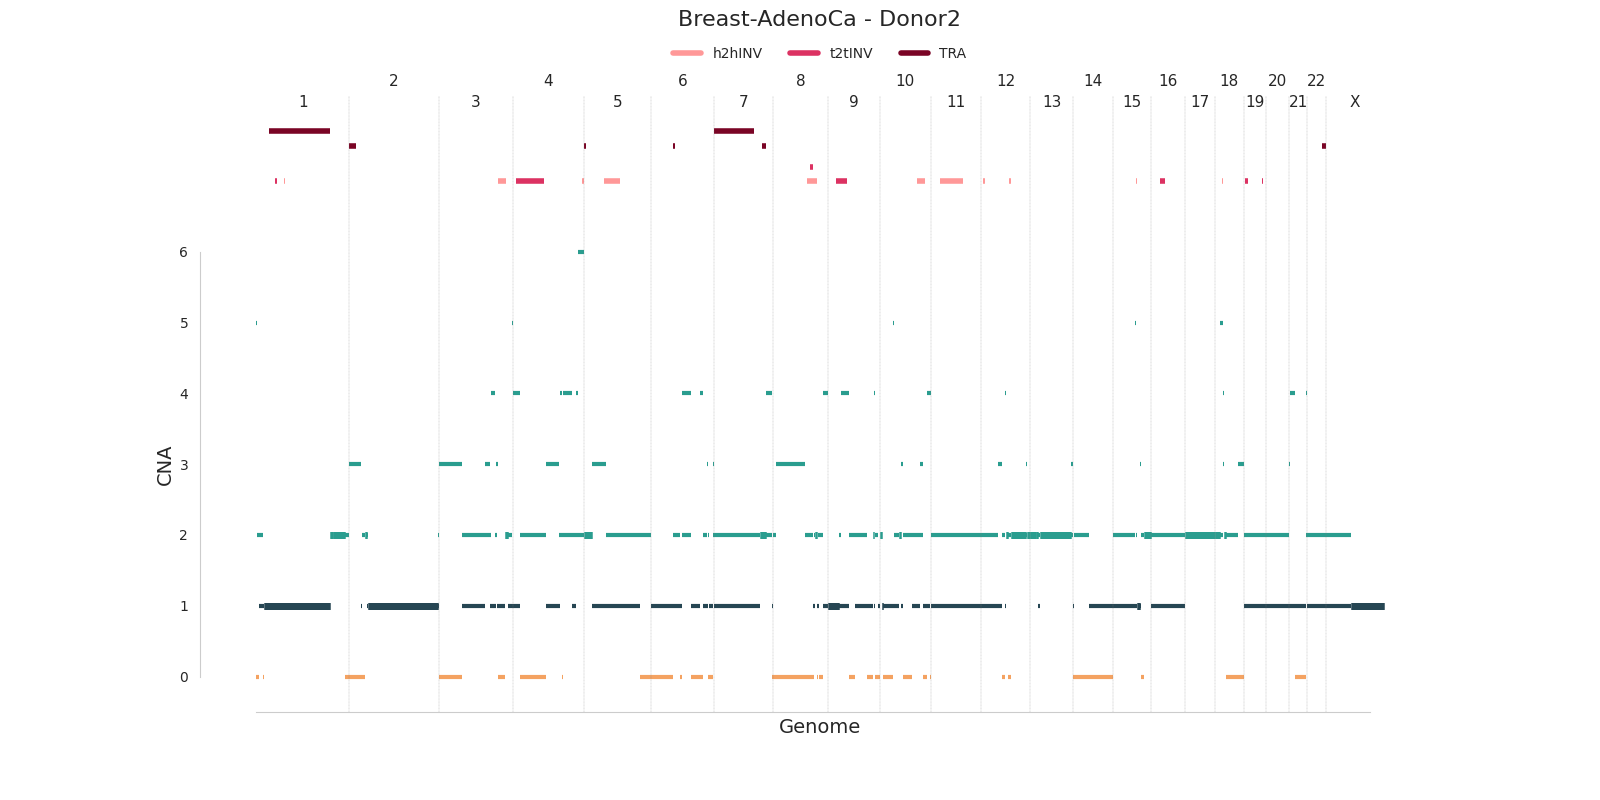

The file beside this chart, header and first rows:
chrom	start	end	major_cn	minor_cn	donor_id	study	id
1	1	611569	5	0	sim2	Breast-AdenoCa	cna0
1	611570	1653806	1	0	sim2	Breast-AdenoCa	cna1
1	1653807	6231507	2	0	sim2	Breast-AdenoCa	cna2
1	6231508	16912252	2	1	sim2	Breast-AdenoCa	cna3
1	16912253	19710023	1	0	sim2	Breast-AdenoCa	cna4
1	19710024	19910116	5	1	sim2	Breast-AdenoCa	cna5
1	19910117	20264949	3	2	sim2	Breast-AdenoCa	cna6
1	20264950	20275787	2	0	sim2	Breast-AdenoCa	cna7
1	20275788	197574712	1	1	sim2	Breast-AdenoCa	cna8
1	197574713	197742402	1	0	sim2	Breast-AdenoCa	cna9
1	197742403	197837948	5	1	sim2	Breast-AdenoCa	cna10
1	197837949	197848775	4	1	sim2	Breast-AdenoCa	cna11
1	197848776	206994528	2	2	sim2	Breast-AdenoCa	cna12
1	206994529	207050957	2	0	sim2	Breast-AdenoCa	cna13
1	207050958	238033368	2	2	sim2	Breast-AdenoCa	cna14
1	238033369	249125217	2	0	sim2	Breast-AdenoCa	cna15
1	249125218	249250621	3	2	sim2	Breast-AdenoCa	cna16
2	1	31454366	3	0	sim2	Breast-AdenoCa	cna17
2	31454367	34526500	1	0	sim2	Breast-AdenoCa	cna18
2	34526501	43961528	2	0	sim2	Breast-AdenoCa	cna19
2	43961529	49593920	2	2	sim2	Breast-AdenoCa	cna20
2	49593921	51968800	2	1	sim2	Breast-AdenoCa	cna21
2	51968801	240833085	1	1	sim2	Breast-AdenoCa	cna22
2	240833086	243199373	2	1	sim2	Breast-AdenoCa	cna23
3	1	60336037	3	0	sim2	Breast-AdenoCa	cna24
3	60336038	60350706	2	2	sim2	Breast-AdenoCa	cna25
3	60350707	60657220	5	1	sim2	Breast-AdenoCa	cna26
3	60657221	122413894	2	1	sim2	Breast-AdenoCa	cna27
3	122413895	136343326	3	2	sim2	Breast-AdenoCa	cna28
3	136343327	138683232	2	1	sim2	Breast-AdenoCa	cna29
3	138683233	139658828	6	2	sim2	Breast-AdenoCa	cna30
3	139658829	151205082	4	1	sim2	Breast-AdenoCa	cna31
3	151205083	151765982	2	1	sim2	Breast-AdenoCa	cna32
3	151765983	154830374	3	2	sim2	Breast-AdenoCa	cna33
3	154830375	155055738	4	1	sim2	Breast-AdenoCa	cna34
3	155055739	158817542	3	1	sim2	Breast-AdenoCa	cna35
3	158817543	177409337	1	0	sim2	Breast-AdenoCa	cna36
3	177409338	184733710	2	2	sim2	Breast-AdenoCa	cna37
3	184733711	193517477	2	1	sim2	Breast-AdenoCa	cna38
3	193517478	194115270	1	0	sim2	Breast-AdenoCa	cna39
3	194115271	194875570	2	1	sim2	Breast-AdenoCa	cna40
3	194875571	195626387	4	0	sim2	Breast-AdenoCa	cna41
3	195626388	197886526	5	1	sim2	Breast-AdenoCa	cna42
3	197886527	198022430	4	1	sim2	Breast-AdenoCa	cna43
4	1	476493	3	0	sim2	Breast-AdenoCa	cna44
4	476494	756908	3	2	sim2	Breast-AdenoCa	cna45
4	756909	19538247	4	1	sim2	Breast-AdenoCa	cna46
4	19538248	19879491	1	0	sim2	Breast-AdenoCa	cna47
4	19879492	88526566	2	0	sim2	Breast-AdenoCa	cna48
4	88526567	125610490	3	1	sim2	Breast-AdenoCa	cna49
4	125610491	126225083	2	1	sim2	Breast-AdenoCa	cna50
4	126225084	126661431	1	0	sim2	Breast-AdenoCa	cna51
4	126661432	133780774	4	2	sim2	Breast-AdenoCa	cna52
4	133780775	134446472	2	0	sim2	Breast-AdenoCa	cna53
4	134446473	136348200	1	0	sim2	Breast-AdenoCa	cna54
4	136348201	159502794	4	2	sim2	Breast-AdenoCa	cna55
4	159502795	170025216	2	1	sim2	Breast-AdenoCa	cna56
4	170025217	170119444	1	1	sim2	Breast-AdenoCa	cna57
4	170119445	174755664	4	2	sim2	Breast-AdenoCa	cna58
4	174755665	174829287	2	1	sim2	Breast-AdenoCa	cna59
... 161 more rows
